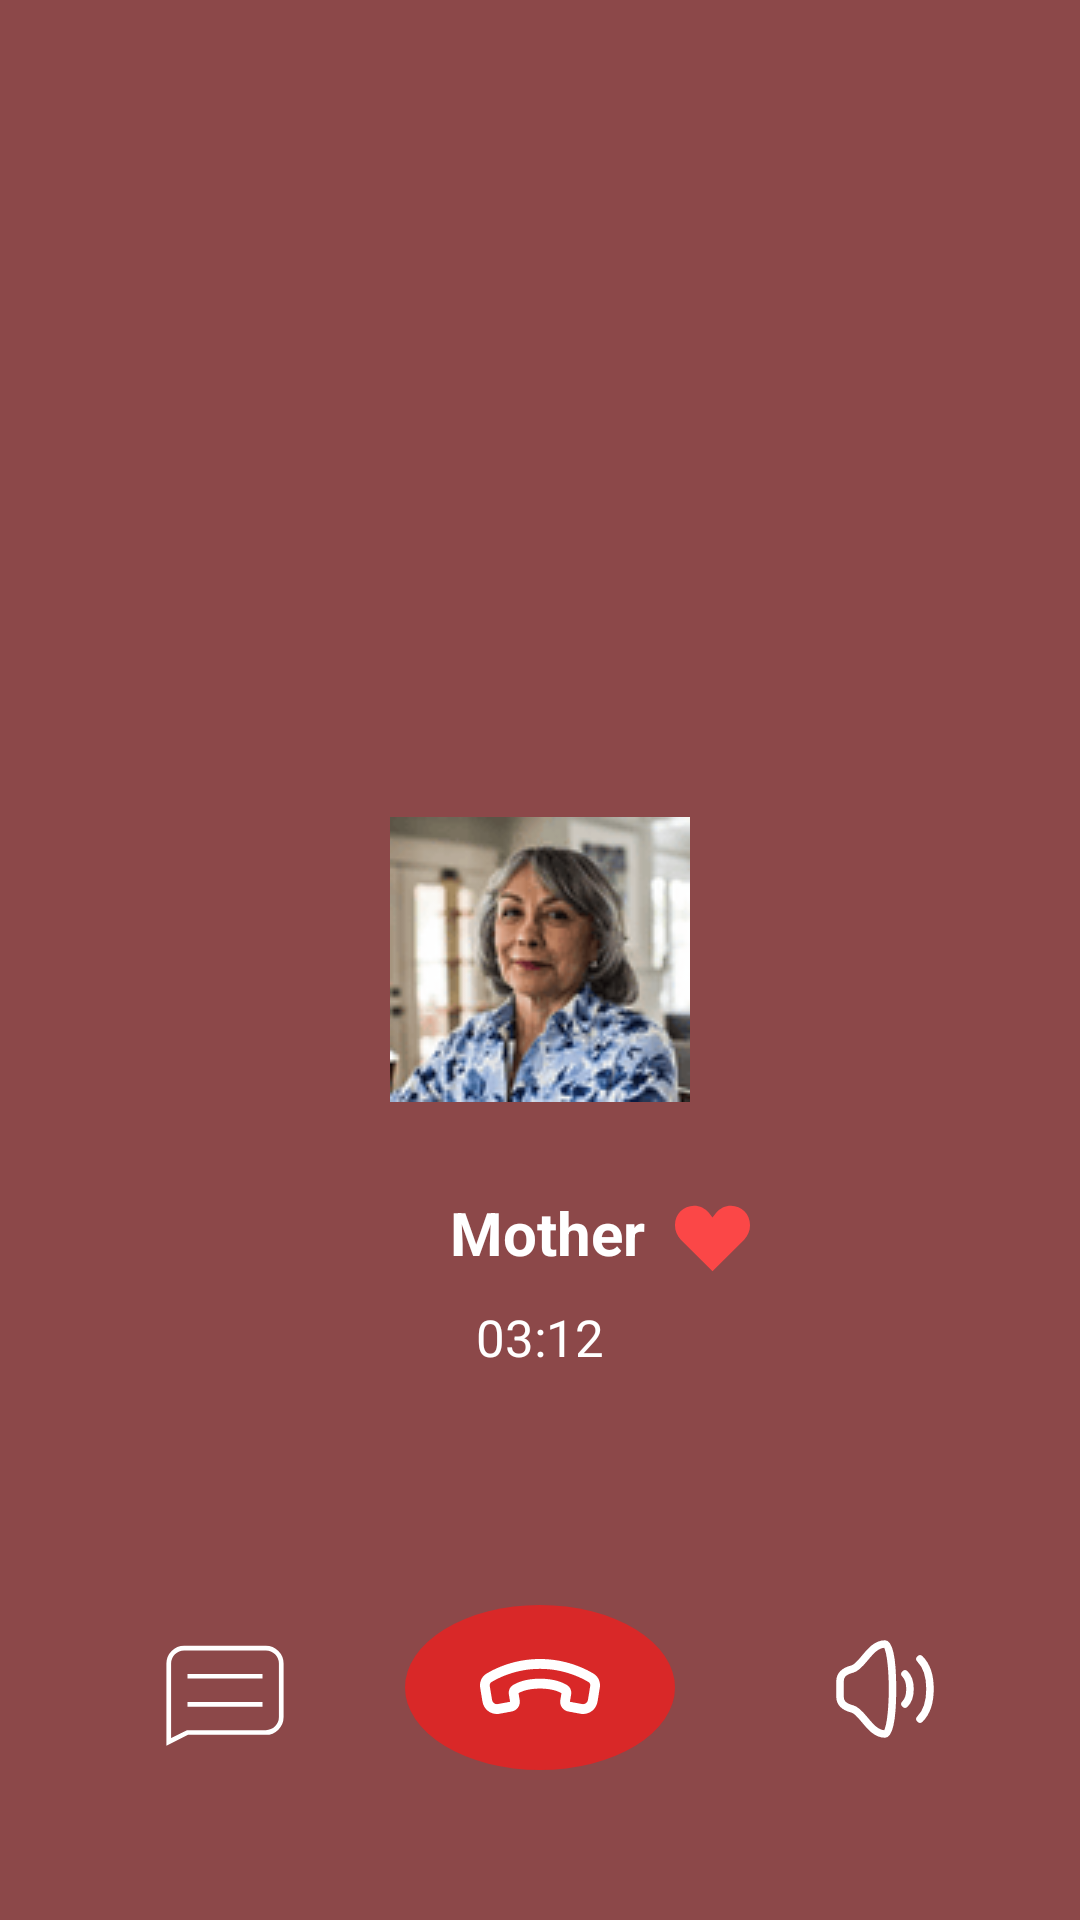

Reconstruct the res/layout file that produces this screen, plus the resources it refers to.
<!-- AndroidManifest.xml: application theme Theme.SMD_Assignment_1 -->
<!-- res/layout/activity_socialhomescreen5.xml -->
<?xml version="1.0" encoding="utf-8"?>
<RelativeLayout
    xmlns:android="http://schemas.android.com/apk/res/android"
    xmlns:app="http://schemas.android.com/apk/res-auto"
    xmlns:tools="http://schemas.android.com/tools"
    android:id="@+id/main"
    android:layout_width="match_parent"
    android:layout_height="match_parent"
    android:background="@color/mainpagesmd"
    tools:context=".socialhomescreen5">

    <ImageView
        android:id="@+id/callerphoto"
        android:layout_width="wrap_content"
        android:layout_height="wrap_content"
        android:src="@drawable/mothercallphoto"
        android:layout_centerInParent="true"
        />
    <TextView
        android:id="@+id/mothertext"
        android:layout_width="wrap_content"
        android:layout_height="wrap_content"
        android:text="Mother"
        android:textColor="#FFFFFF"
        android:layout_below="@id/callerphoto"
        android:layout_marginTop="30dp"
        android:textStyle="bold"
        android:textSize="20sp"
        android:layout_marginStart="150dp"
        />
    <ImageView
        android:layout_width="wrap_content"
        android:layout_height="wrap_content"
        android:src="@drawable/redheart"
        android:layout_toRightOf="@+id/mothertext"
        android:layout_below="@+id/callerphoto"
        android:layout_marginTop="33dp"
        android:layout_marginStart="10dp"

        />
    <TextView
        android:layout_width="wrap_content"
        android:layout_height="wrap_content"
        android:text="03:12"
        android:textColor="#FFFFFF"
        android:layout_below="@id/mothertext"
        android:layout_marginTop="10dp"
        android:textSize="17sp"
        android:layout_centerHorizontal="true" />
    <ImageView
        android:layout_width="wrap_content"
        android:layout_height="wrap_content"
        android:src="@drawable/chatcallicon"
        android:id="@+id/chat"
        android:layout_alignParentBottom="true"
        android:layout_marginBottom="50dp"
        android:layout_marginStart="50dp"
        />
    <ImageView
        android:id="@+id/redcircle"
        android:layout_width="wrap_content"
        android:layout_height="wrap_content"
        android:src="@drawable/redcircle"
        android:layout_alignParentBottom="true"
        android:layout_centerHorizontal="true"
        android:layout_marginBottom="50dp"
        />
    <ImageView

        android:layout_width="wrap_content"
        android:layout_height="wrap_content"
        android:src="@drawable/phoneputdown"
        android:layout_centerHorizontal="true"
        android:layout_marginBottom="57dp"
        android:layout_alignParentBottom="true"
        />
    <ImageView
        android:layout_width="wrap_content"
        android:layout_height="wrap_content"
        android:src="@drawable/speakericon"
        android:layout_toRightOf="@+id/redcircle"
        android:layout_marginBottom="57dp"
        android:layout_alignParentBottom="true"
        android:layout_marginStart="50dp"


        />




</RelativeLayout>
<!-- resources referenced by this layout -->
<resources>
  <color name="mainpagesmd">#8c4849</color>
  <!-- drawable chatcallicon (drawable) -->
  <vector xmlns:android="http://schemas.android.com/apk/res/android" android:height="50dp" android:viewportHeight="64" android:viewportWidth="64" android:width="50dp">
        
      <path android:fillColor="#00000000" android:pathData="M8,52V18.58A6.59,6.59 0,0 1,14.58 12h34.84A6.59,6.59 0,0 1,56 18.58v22.84A6.59,6.59 0,0 1,49.42 48H16z" android:strokeColor="#FFFFFF" android:strokeWidth="2"/>
        
      <path android:fillColor="#00000000" android:pathData="M16,24L48,24" android:strokeColor="#FFFFFF" android:strokeWidth="2"/>
        
      <path android:fillColor="#00000000" android:pathData="M16,36L48,36" android:strokeColor="#FFFFFF" android:strokeWidth="2"/>
      
  </vector>
  <!-- drawable mothercallphoto: png bitmap (drawable, 8631 bytes) -->
  <!-- drawable phoneputdown (drawable) -->
  <vector xmlns:android="http://schemas.android.com/apk/res/android" android:height="40dp" android:viewportHeight="24" android:viewportWidth="24" android:width="40dp">
        
      <path android:fillColor="#FFFFFF" android:fillType="evenOdd" android:pathData="M1.274,8.94C3.012,7.886 6.84,6 12,6C17.16,6 20.988,7.886 22.726,8.94C23.725,9.546 24.135,10.691 23.961,11.751L23.503,14.531C23.235,16.157 21.704,17.247 20.101,16.952L17.635,16.498C16.589,16.306 15.889,15.298 16.064,14.236L16.294,12.841C15.706,12.493 14.371,11.909 12,11.909C9.629,11.909 8.294,12.493 7.707,12.841L7.936,14.236C8.111,15.298 7.411,16.306 6.365,16.498L3.899,16.952C2.296,17.247 0.765,16.157 0.497,14.531L0.039,11.751C-0.136,10.691 0.275,9.546 1.274,8.94ZM12,7.97C7.308,7.97 3.828,9.688 2.274,10.63C2.048,10.768 1.899,11.061 1.959,11.428L2.417,14.207C2.506,14.749 3.016,15.112 3.551,15.014L6.016,14.56L5.77,13.063C5.669,12.451 5.858,11.7 6.518,11.269C7.341,10.732 9.061,9.939 12,9.939C14.939,9.939 16.659,10.732 17.482,11.269C18.142,11.7 18.331,12.451 18.23,13.063L17.984,14.56L20.449,15.014C20.983,15.112 21.494,14.749 21.583,14.207L22.041,11.428C22.101,11.061 21.952,10.768 21.726,10.63C20.172,9.688 16.692,7.97 12,7.97Z"/>
      
  </vector>
  <!-- drawable redcircle (drawable) -->
  <?xml version="1.0" encoding="utf-8"?>
  <shape xmlns:android="http://schemas.android.com/apk/res/android"
      android:shape="oval">
      <solid android:color="#D92828"/> 
      <size
          android:width="90dp"
          android:height="55dp"/>
  </shape>
  <!-- drawable redheart (drawable) -->
  <vector xmlns:android="http://schemas.android.com/apk/res/android" android:height="25dp" android:viewportHeight="16" android:viewportWidth="16" android:width="25dp">
        
      <path android:fillColor="#FB4747" android:pathData="M1.243,8.243L8,15L14.757,8.243C15.553,7.447 16,6.368 16,5.243V5.052C16,2.814 14.186,1 11.948,1C10.717,1 9.552,1.56 8.783,2.521L8,3.5L7.217,2.521C6.448,1.56 5.283,1 4.052,1C1.814,1 0,2.814 0,5.052V5.243C0,6.368 0.447,7.447 1.243,8.243Z"/>
      
  </vector>
  <!-- drawable speakericon (drawable) -->
  <vector xmlns:android="http://schemas.android.com/apk/res/android"
      android:width="40dp"
      android:height="40dp"
      android:viewportWidth="24"
      android:viewportHeight="24">
    <path
        android:pathData="M19,6C20.5,7.5 21,10 21,12C21,14 20.5,16.5 19,18M16,9C16.5,9.5 17,10.5 17,12C17,13.5 16.5,14.5 16,15M3,10.5V13.5C3,14.605 3.5,15.5 5.5,16C7.5,16.5 9,21 12,21C14,21 14,3 12,3C9,3 7.5,7.5 5.5,8C3.5,8.5 3,9.395 3,10.5Z"
        android:strokeLineJoin="round"
        android:strokeWidth="1.5"
  
        android:strokeColor="#FFFFFF"
        android:strokeLineCap="round"/>
  </vector>
  <style name="Theme.SMD_Assignment_1" parent="Base.Theme.SMD_Assignment_1" />
  <style name="Base.Theme.SMD_Assignment_1" parent="Theme.Material3.DayNight.NoActionBar">
          
          
      </style>
</resources>
